Dataset: ITS (GitHub, ncf-fcn/reside_dataset_mod). Classes: clear, haze.

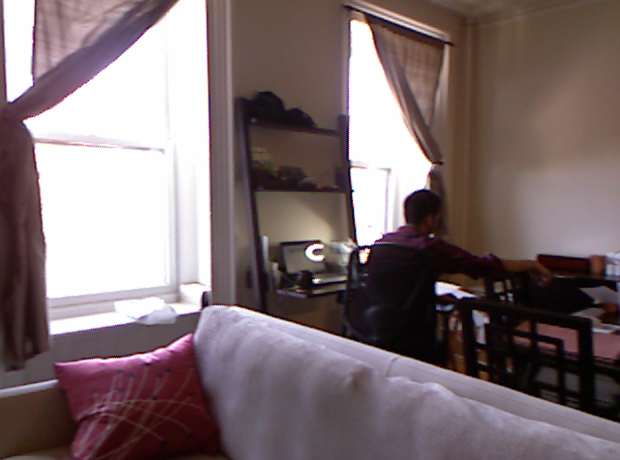
Label: clear

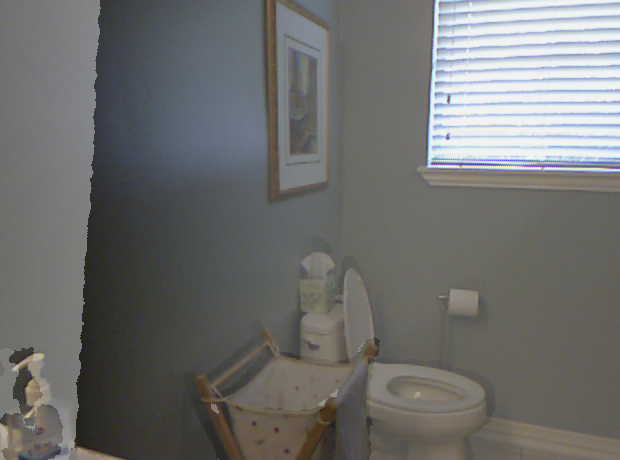
Label: haze

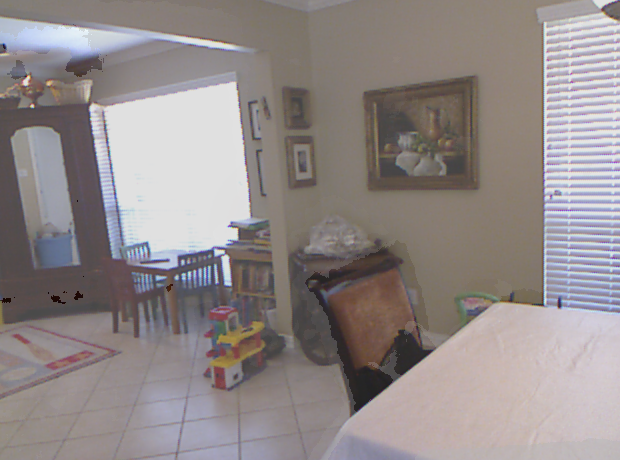
Label: haze

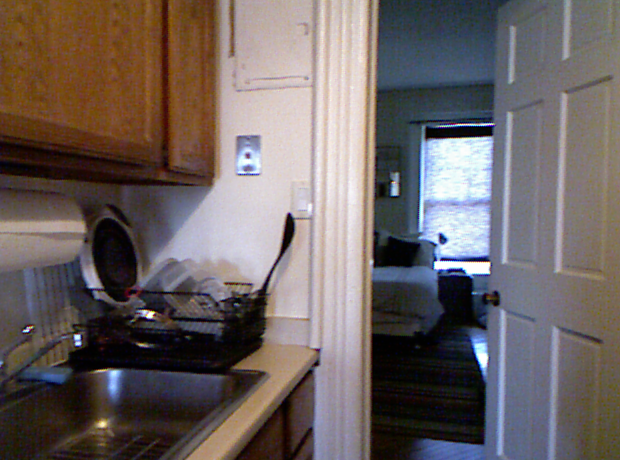
Label: clear

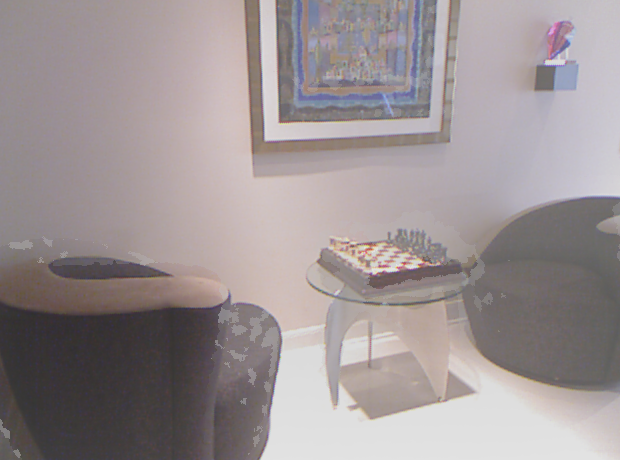
Label: haze

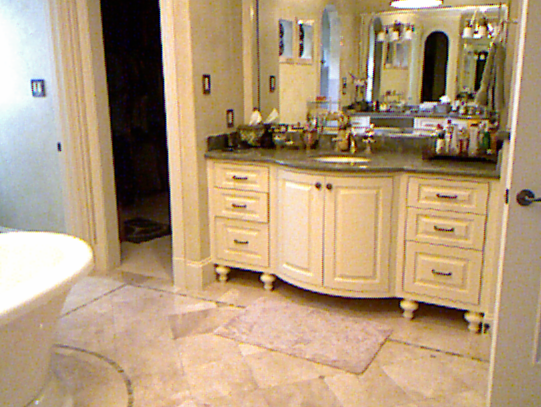
Label: clear
